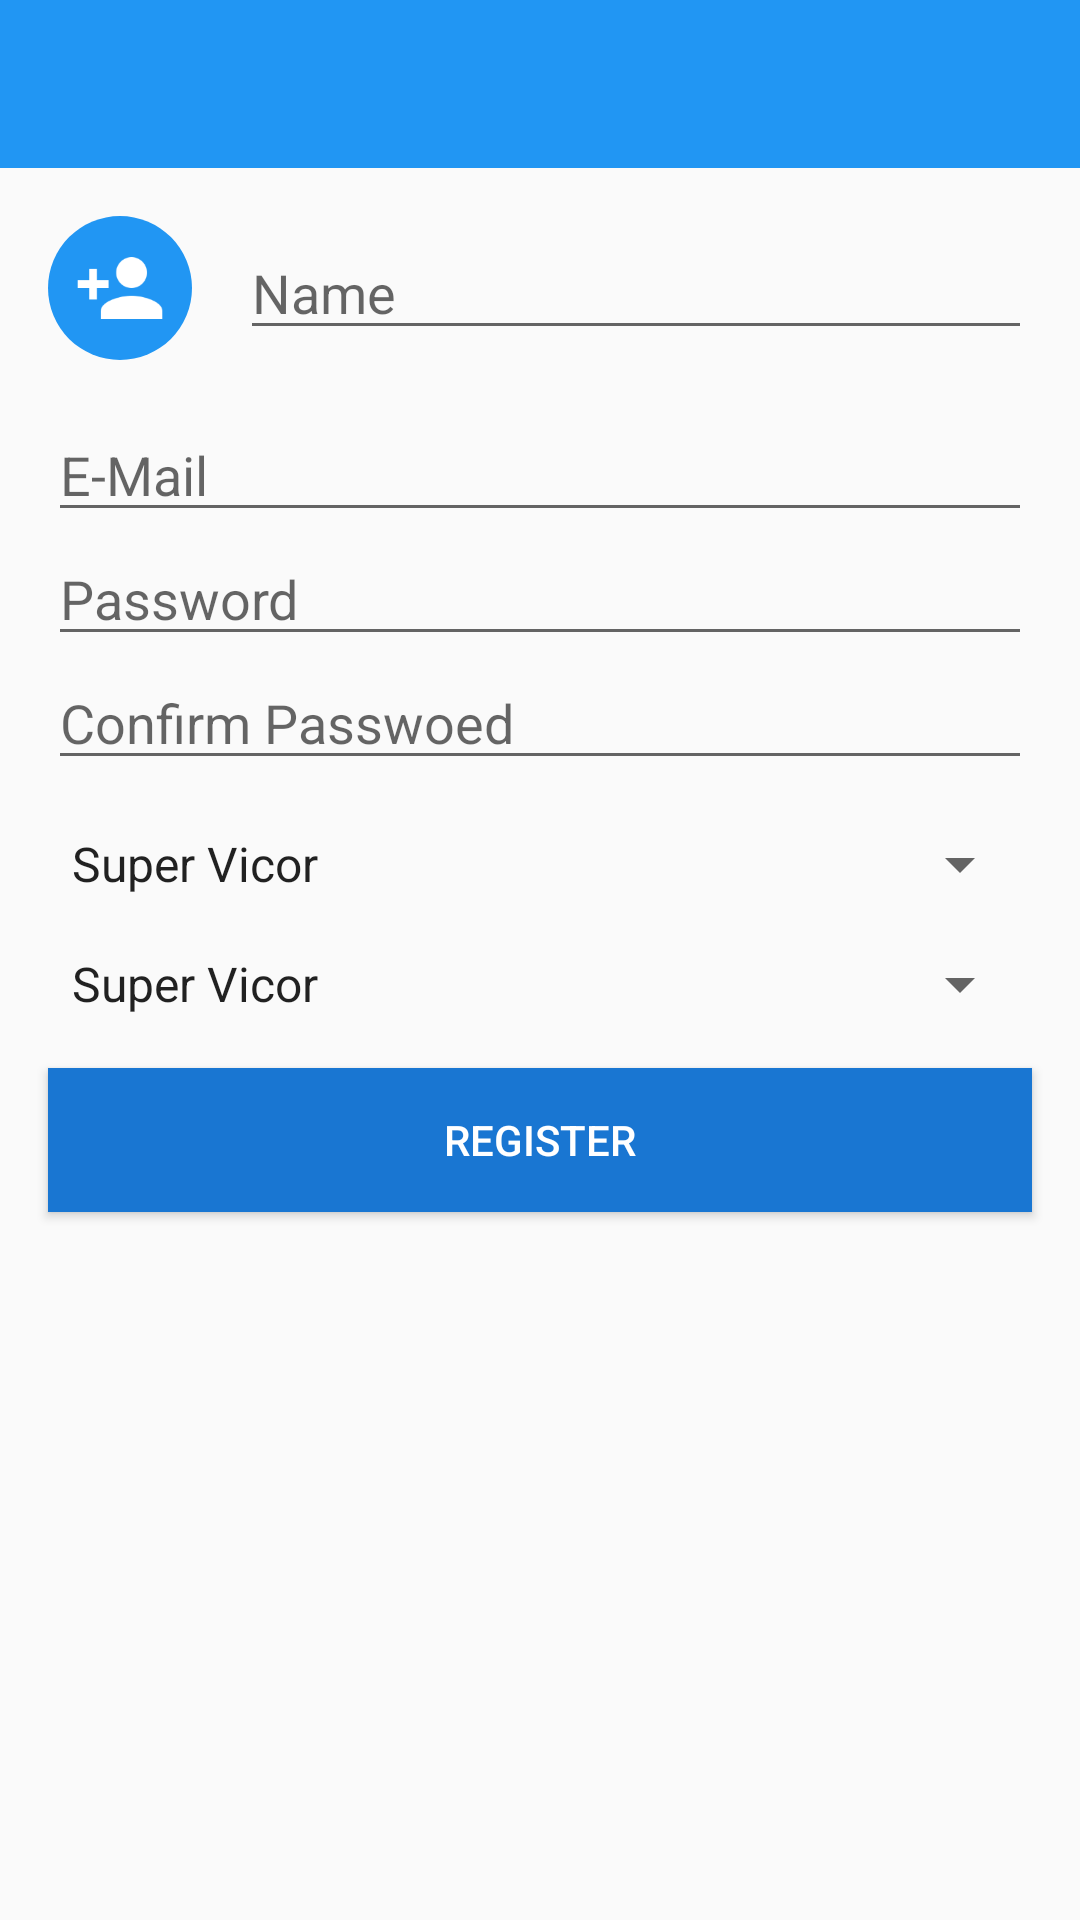

Produce the Android XML layout that renders to this screen, including the resource entries it uses.
<!-- AndroidManifest.xml: application theme AppTheme -->
<!-- res/layout/activity_register.xml -->
<?xml version="1.0" encoding="utf-8"?>
<RelativeLayout xmlns:android="http://schemas.android.com/apk/res/android"
    android:layout_width="match_parent"
    android:layout_height="match_parent"
    android:orientation="vertical">
    <include layout="@layout/app_bar" android:id="@+id/app_bar" />

    <LinearLayout
        android:orientation="vertical"
        android:layout_width="fill_parent"
        android:layout_height="fill_parent"
        android:layout_below="@+id/app_bar"
        >

        <LinearLayout

            android:layout_width="fill_parent"
            android:layout_height="wrap_content"
            android:orientation="horizontal"
            android:layout_marginLeft="@dimen/larg_margin"
            android:layout_marginRight="@dimen/larg_margin"
            android:layout_marginTop="@dimen/larg_margin"
            >

            <ImageView
                android:id="@+id/imageView"
                android:layout_width="48dp"
                android:layout_height="48dp"
                android:layout_gravity="center_vertical"
                android:src="@drawable/circle_pic_profile" />

            <EditText
                android:id="@+id/EDT_MAILE"
                android:layout_width="match_parent"
                android:layout_height="wrap_content"
                android:layout_weight="1"
                android:layout_marginLeft="@dimen/larg_margin"
                android:layout_gravity="center_vertical"
                android:gravity="center_vertical"
                android:hint="Name" />
        </LinearLayout>

        <LinearLayout
            android:layout_width="fill_parent"
            android:layout_height="wrap_content"
            android:orientation="vertical"
            android:layout_marginLeft="@dimen/larg_margin"
            android:layout_marginRight="@dimen/larg_margin"
            android:layout_marginTop="@dimen/larg_margin"
            >

            <EditText
                android:id="@+id/EDT_PASSWORD"
                android:layout_width="match_parent"
                android:layout_height="wrap_content"
                android:hint="E-Mail" />

            <EditText
                android:id="@+id/EDT_CON_PASSWORD"
                android:layout_width="match_parent"
                android:layout_height="wrap_content"
                android:ems="10"
                android:hint="Password"
                android:inputType="textPassword" />

            <EditText
                android:id="@+id/editText4"
                android:layout_width="match_parent"
                android:layout_height="wrap_content"
                android:ems="10"
                android:hint="Confirm Passwoed"
                android:inputType="textPassword" />

        </LinearLayout>

        <LinearLayout
            android:layout_width="fill_parent"
            android:layout_height="wrap_content"
            android:layout_marginLeft="@dimen/larg_margin"
            android:layout_marginRight="@dimen/larg_margin"
            android:layout_marginTop="@dimen/larg_margin"
            android:orientation="vertical">

            <Spinner
                android:id="@+id/SP_POSITION"
                android:layout_width="match_parent"
                android:layout_height="wrap_content"
                android:entries="@array/Position" />
            <Spinner
                android:id="@+id/SP_"
                android:layout_width="match_parent"
                android:layout_height="wrap_content"
                android:layout_marginTop="@dimen/larg_margin"
                android:entries="@array/Position" />
        </LinearLayout>

        <Button
            android:layout_width="match_parent"
            android:layout_height="wrap_content"
            android:text="Register"
            android:layout_marginLeft="@dimen/larg_margin"
            android:layout_marginRight="@dimen/larg_margin"
            android:layout_marginTop="@dimen/larg_margin"
            android:background="@color/primaryColorDark"
            android:textColor="@color/white"
            android:id="@+id/button" />
    </LinearLayout>

</RelativeLayout>
<!-- res/layout/app_bar.xml (included above) -->
<?xml version="1.0" encoding="utf-8"?>
<android.support.v7.widget.Toolbar xmlns:android="http://schemas.android.com/apk/res/android"
    xmlns:app="http://schemas.android.com/apk/res-auto"
    android:layout_width="match_parent"
    android:layout_height="wrap_content"
    android:background="@color/primaryColor"
    app:theme="@style/MyCustomToolbarTheme"
    app:popupTheme="@style/MyCustomToolbarThemePopup">

</android.support.v7.widget.Toolbar>
<!-- resources referenced by this layout -->
<resources>
  <string-array name="Position">
          <item>Super Vicor </item>
          <item>Programmer </item>
          <item>0:::Pre sale for E-ordering modification enhancement</item>
          <item>0.0:::GL, AP, AR</item>
          <item>0.1:::Pre Confirm to order</item>
          <item>00:::Baseline</item>
          <item>00001:::Develop system based on ORACLE database and GUI</item>
          <item>00002:::Implement Cheque System and Commission System</item>
          <item>0003:::แก้ไขโปรแกรม BASIC</item>
          <item>001:::โครงการอบรมนักศึกษาฝึกงาน</item>
          <item>002:::Infomobil</item>
  
  
  
      </string-array>
  <color name="primaryColor"> #2196F3</color>
  <color name="primaryColorDark">#1976D2</color>
  <color name="white">#FFFFFF</color>
  <dimen name="larg_margin">16dp</dimen>
  <!-- drawable circle_pic_profile (drawable) -->
  <?xml version="1.0" encoding="utf-8"?>
  <layer-list xmlns:android="http://schemas.android.com/apk/res/android">
  
      <item>
          <shape
              android:padding="10dp"
              android:shape="oval">
              <solid android:color="@color/primaryColor" />
          </shape>
  
      </item>
      <item
          android:bottom="10dp"
          android:drawable="@drawable/ic_person_add_white_48dp"
          android:left="10dp"
          android:right="10dp"
          android:top="10dp"></item>
  </layer-list>
  <style name="MyCustomToolbarTheme" parent="ThemeOverlay.AppCompat.Light">
          <item name="android:textColorPrimary">#fff</item>
          <item name="android:textColorSecondary">#E2E2E2</item>
      </style>
  <style name="MyCustomToolbarThemePopup" parent="ThemeOverlay.AppCompat.Light">
          <item name="android:textColorPrimary">#111</item>
  
      </style>
  <style name="AppTheme" parent="AppTheme.Base">
  
      </style>
  <!-- drawable ic_person_add_white_48dp: png bitmap (drawable-hdpi, 1117 bytes) -->
  <style name="AppTheme.Base" parent="Theme.AppCompat.Light.NoActionBar">
          <item name="colorPrimary">@color/primaryColor</item>
          <item name="colorPrimaryDark">@color/primaryColorDark</item>
  
  
      </style>
</resources>
